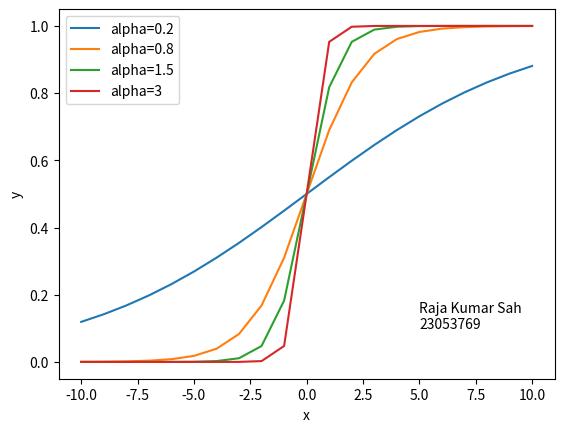

The matplotlib source for this figure:
import numpy as np
import matplotlib.pyplot as plt

x = range(-10, 11)
alpha = [0.2, 0.8, 1.5, 3]

for a in alpha:
    y = []
    for i in x:
        val = 1/(1 + np.exp(-a*i))
        y.append(val)
    plt.plot(x, y)

plt.xlabel("x")
plt.ylabel("y")
plt.legend(["alpha=0.2","alpha=0.8","alpha=1.5","alpha=3"])

plt.text(5, 0.1, "Raja Kumar Sah\n23053769")

plt.show()
